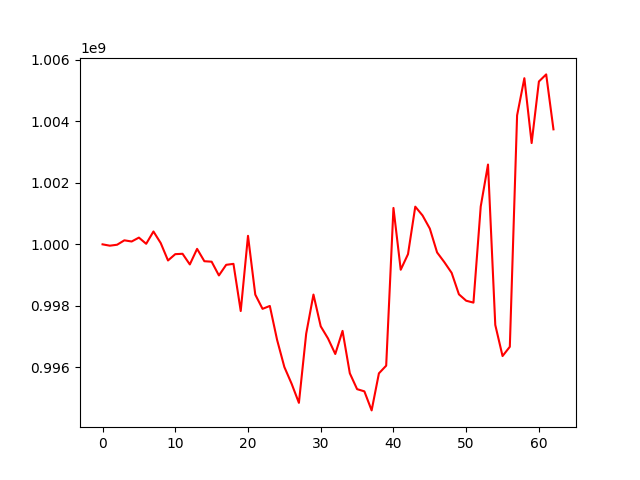

The file beside this chart, header and first rows:
, 0
0, 1000000000
1, 999956177
2, 999987052
3, 1000130641
4, 1000092374
5, 1000219081
6, 1000017258
7, 1000418261
8, 1000040777
9, 999475308
10, 999680566
11, 999692859
12, 999345953
13, 999852781
14, 999450921
15, 999435268
16, 998988394
17, 999333472
18, 999365194
19, 997830604
20, 1000277121
21, 998364731
22, 997901448
23, 997995718
24, 996891560
25, 996008353
26, 995463070
27, 994842951
28, 997091814
29, 998366249
30, 997332074
31, 996938252
32, 996432711
33, 997184788
34, 995805276
35, 995288714
36, 995217548
37, 994597527
38, 995802702
39, 996052910
40, 1001184184
41, 999173769
42, 999680682
43, 1001225909
44, 1000939668
45, 1000512056
46, 999736475
47, 999419314
48, 999072560
49, 998374409
50, 998165552
51, 998103957
52, 1001231033
53, 1002595816
54, 997378353
55, 996365602
56, 996667676
57, 1004193680
58, 1005404621
59, 1003295185
... 3 more rows
